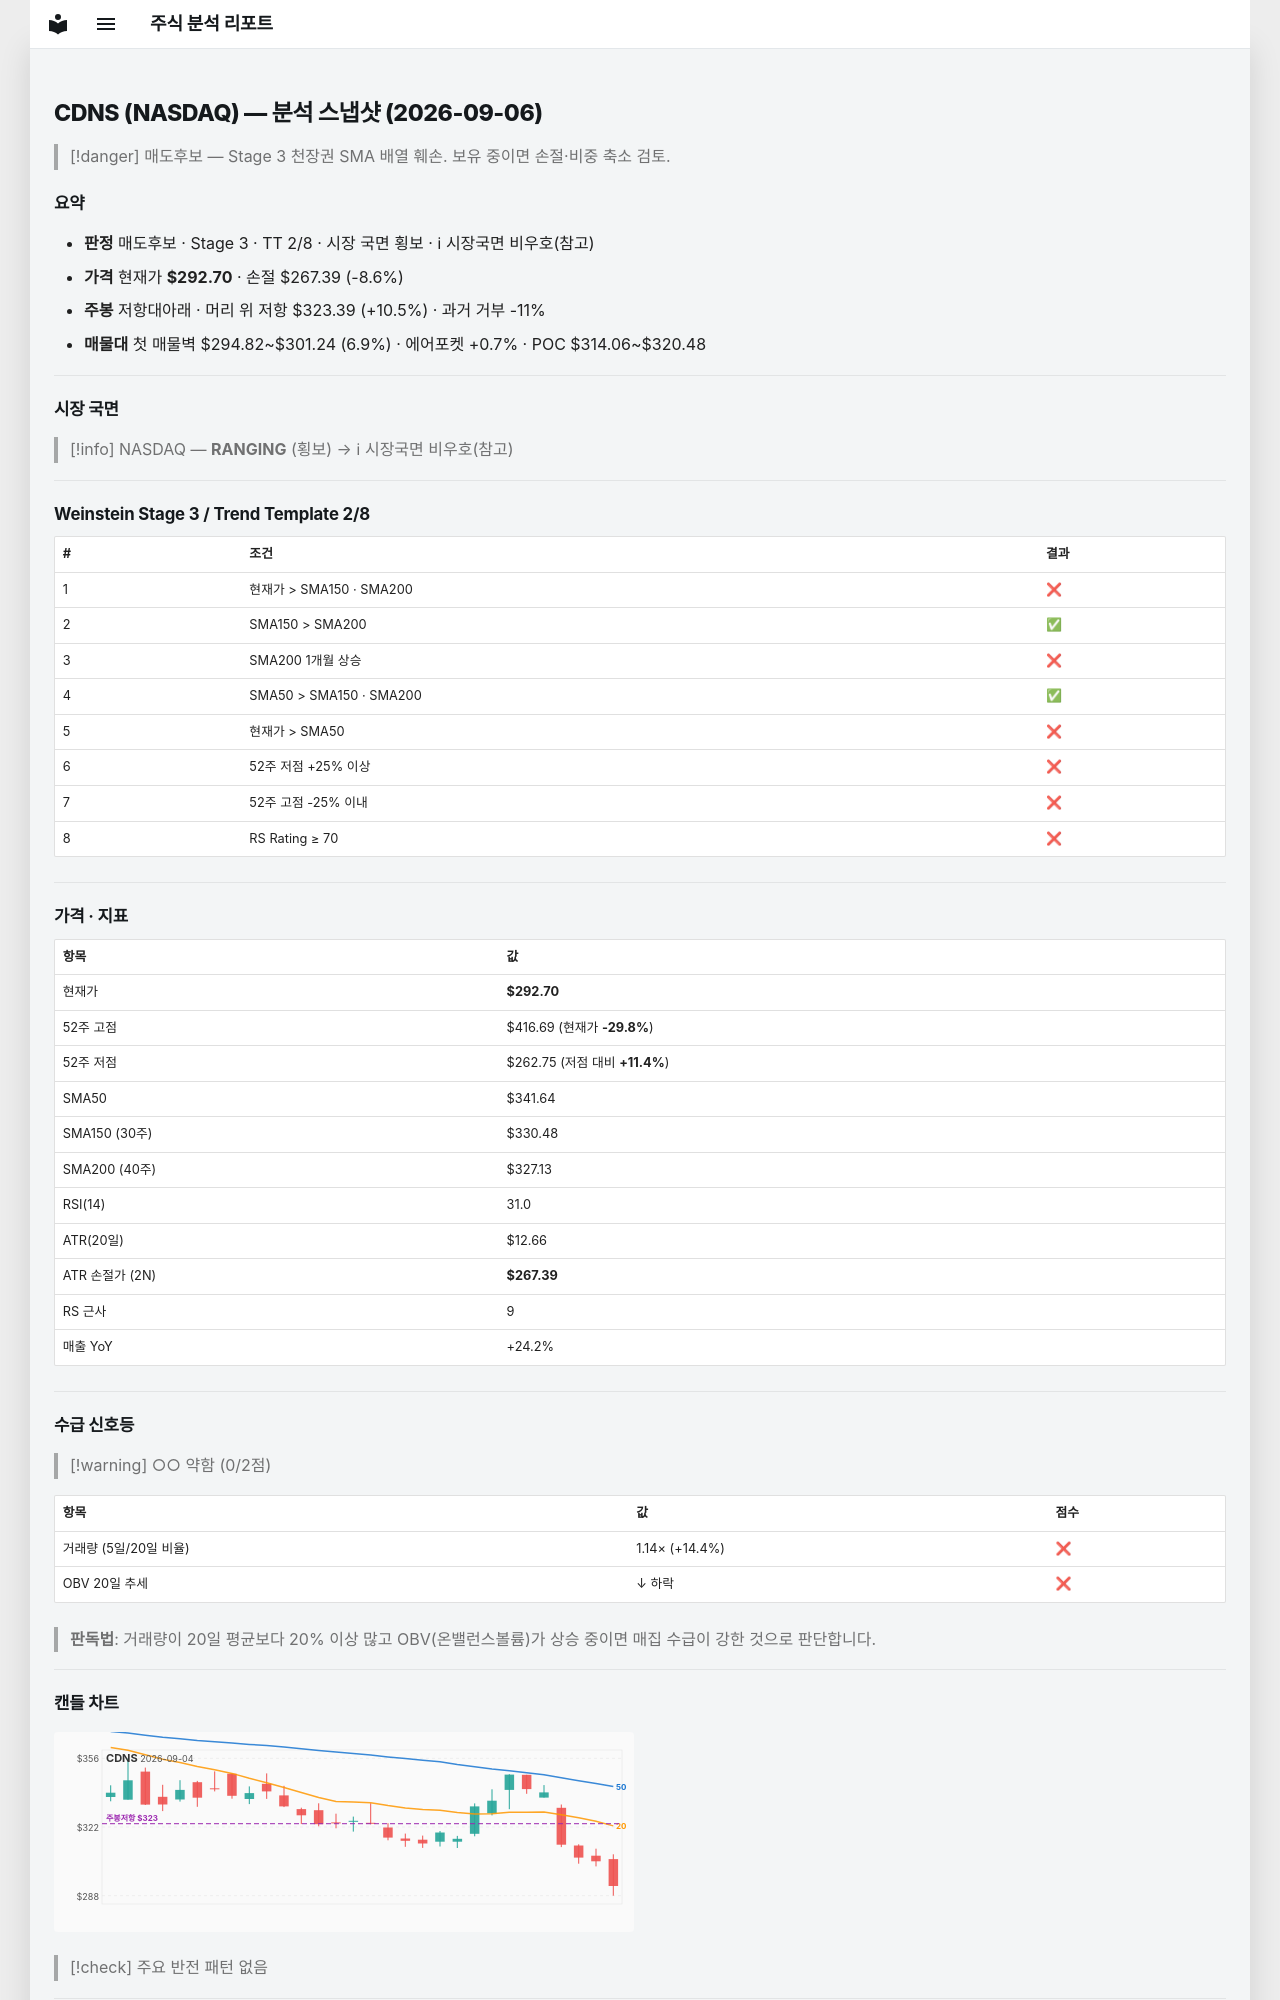

repository: soloandco/stock-reports · page: snapshots/CDNS-2026-09-06/index.html · generator: mkdocs

---
type: analysis-snapshot
title: CDNS 분석 스냅샷
ticker: CDNS
market: NASDAQ
created: 2026-09-06
updated: 2026-09-06
bar-date: 2026-09-04
verdict: 매도후보
real-rr: 1.21
sma50-gap-pct: -14.3
weekly-position: 저항대아래
weekly-overhead-price: 323.39
weekly-overhead-pct: 10.5
stage: 3
trend-template-score: 2
price: 292.70001220703125
stop-price: 267.3866849368194
market-regime: RANGING
supply-demand-score: 0/2
supply-demand-label: 약함
status: tracking
tags:
  - stock-agent
  - watchlist
  - CDNS
  - analysis
related:
  - "[[analysis-template]]"
---

# CDNS (NASDAQ) — 분석 스냅샷 (2026-09-06)

> [!danger] 매도후보 — Stage 3 천장권
> SMA 배열 훼손. 보유 중이면 손절·비중 축소 검토.

## 요약

- **판정** 매도후보 · Stage 3 · TT 2/8 · 시장 국면 횡보 · ℹ 시장국면 비우호(참고)
- **가격** 현재가 **$292.70** · 손절 $267.39 (-8.6%)
- **주봉** 저항대아래 · 머리 위 저항 $323.39 (+10.5%) · 과거 거부 -11%
- **매물대** 첫 매물벽 $294.82~$301.24 (6.9%) · 에어포켓 +0.7% · POC $314.06~$320.48

---

## 시장 국면

> [!info] NASDAQ — **RANGING** (횡보) → ℹ 시장국면 비우호(참고)

---

## Weinstein Stage 3 / Trend Template 2/8

| # | 조건 | 결과 |
|---|------|------|
| 1 | 현재가 > SMA150 · SMA200 | ❌ |
| 2 | SMA150 > SMA200 | ✅ |
| 3 | SMA200 1개월 상승 | ❌ |
| 4 | SMA50 > SMA150 · SMA200 | ✅ |
| 5 | 현재가 > SMA50 | ❌ |
| 6 | 52주 저점 +25% 이상 | ❌ |
| 7 | 52주 고점 -25% 이내 | ❌ |
| 8 | RS Rating ≥ 70 | ❌ |

---

## 가격 · 지표

| 항목 | 값 |
|------|---|
| 현재가 | **$292.70** |
| 52주 고점 | $416.69 (현재가 **-29.8%**) |
| 52주 저점 | $262.75 (저점 대비 **+11.4%**) |
| SMA50 | $341.64 |
| SMA150 (30주) | $330.48 |
| SMA200 (40주) | $327.13 |
| RSI(14) | 31.0 |
| ATR(20일) | $12.66 |
| ATR 손절가 (2N) | **$267.39** |
| RS 근사 | 9 |
| 매출 YoY | +24.2% |

---
## 수급 신호등

> [!warning] ○○ 약함 (0/2점)

| 항목 | 값 | 점수 |
|------|------|------|
| 거래량 (5일/20일 비율) | 1.14× (+14.4%) | ❌ |
| OBV 20일 추세 | ↓ 하락 | ❌ |

> **판독법**: 거래량이 20일 평균보다 20% 이상 많고 OBV(온밸런스볼륨)가 상승 중이면 매집 수급이 강한 것으로 판단합니다.

---
